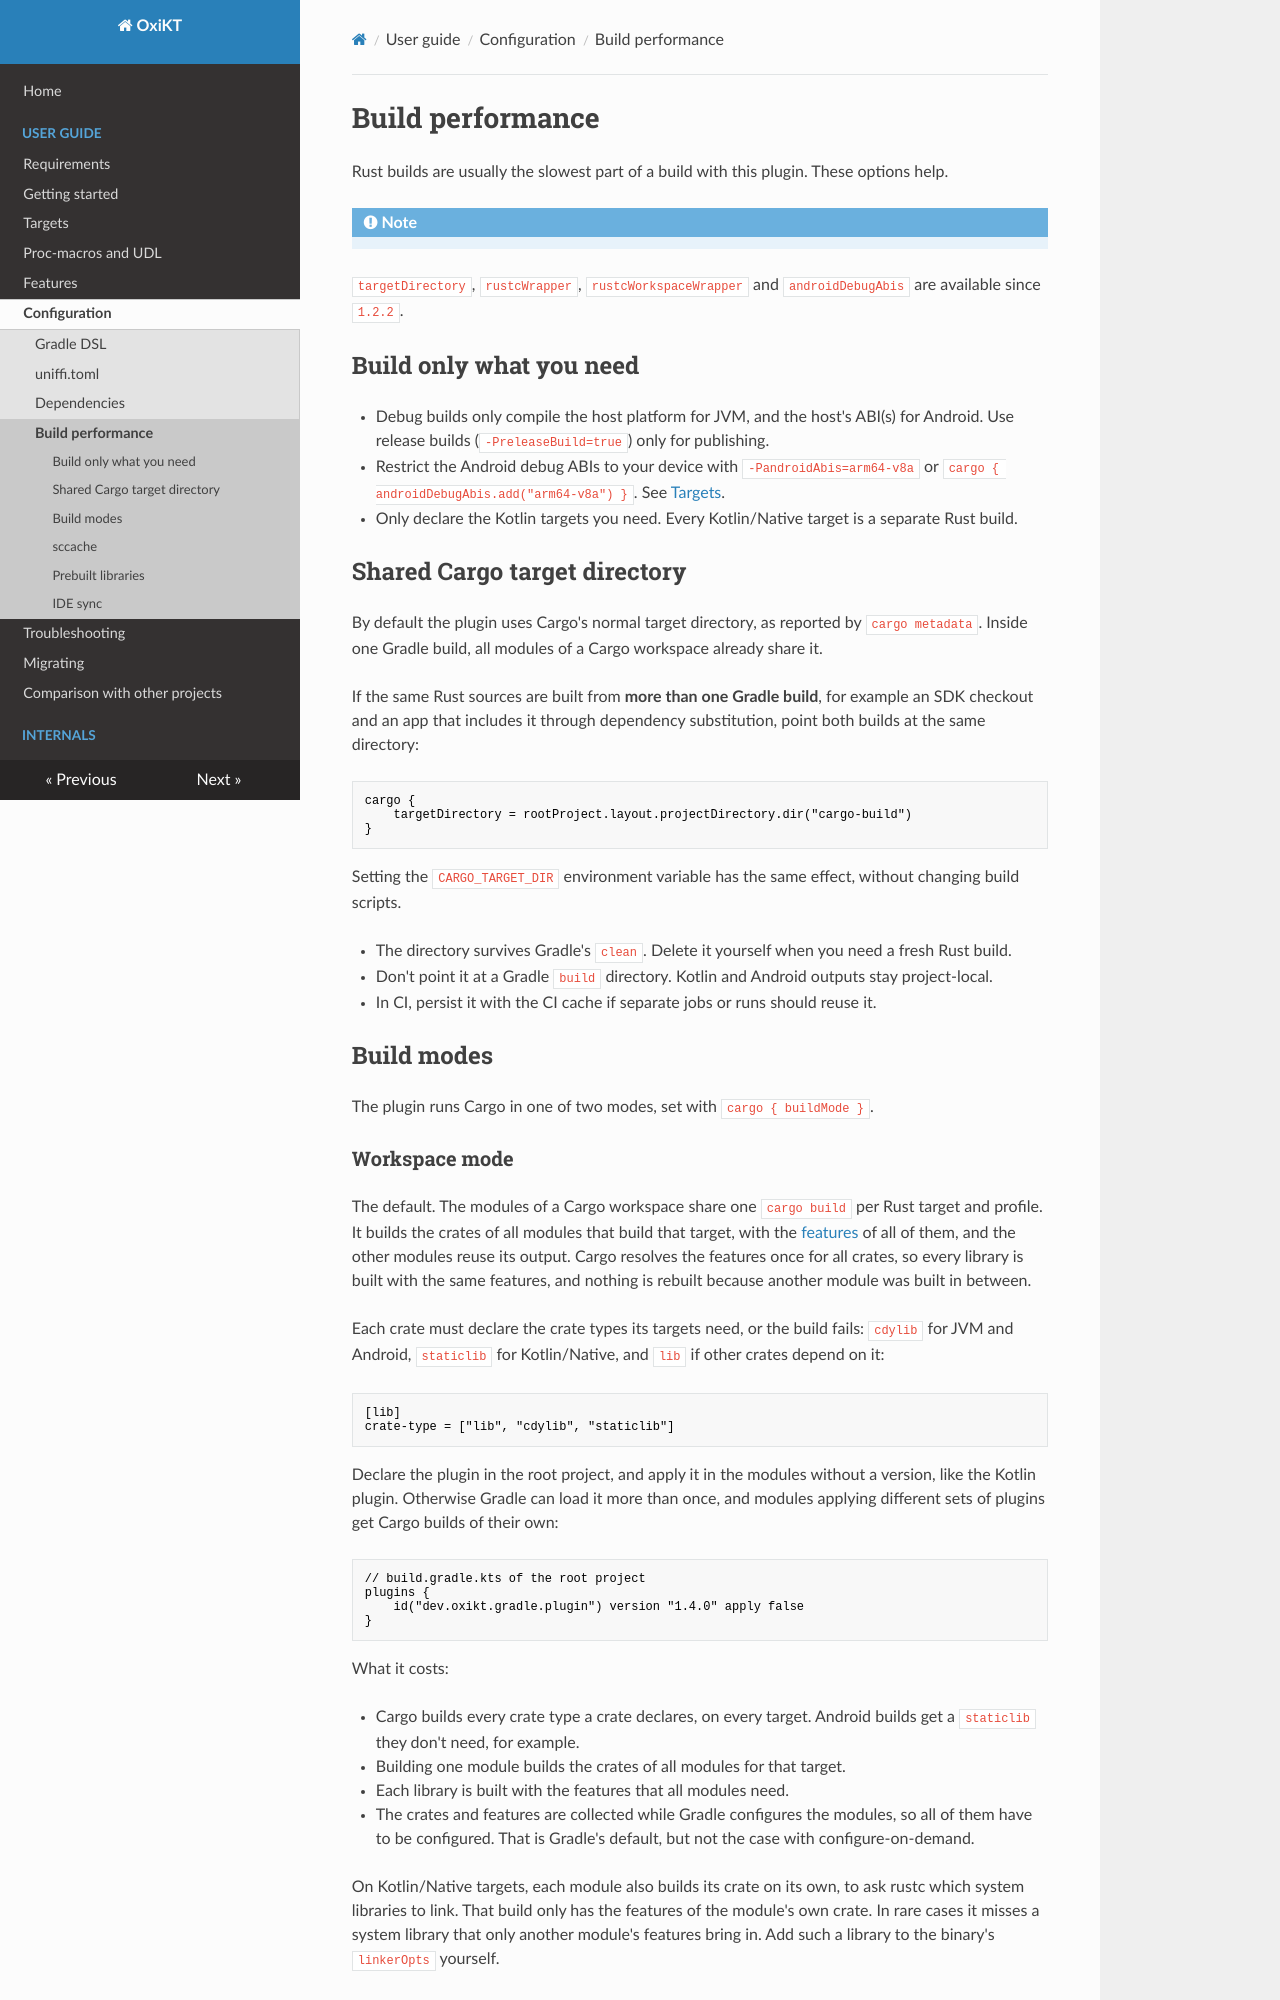

repository: UbiqueInnovation/uniffi-kotlin-multiplatform-bindings · page: guide/configuration/build-performance/index.html · generator: mkdocs

# Build performance

Rust builds are usually the slowest part of a build with this plugin. These options help.

!!! note
`targetDirectory`, `rustcWrapper`, `rustcWorkspaceWrapper` and `androidDebugAbis` are
available since `1.2.2`.

## Build only what you need

- Debug builds only compile the host platform for JVM, and the host's ABI(s) for Android. Use
  release builds (`-PreleaseBuild=true`) only for publishing.
- Restrict the Android debug ABIs to your device with `-PandroidAbis=arm64-v8a` or
  `cargo { androidDebugAbis.add("arm64-v8a") }`. See [Targets](../targets.md#debug-abis).
- Only declare the Kotlin targets you need. Every Kotlin/Native target is a separate Rust build.

## Shared Cargo target directory

By default the plugin uses Cargo's normal target directory, as reported by `cargo metadata`.
Inside one Gradle build, all modules of a Cargo workspace already share it.

If the same Rust sources are built from **more than one Gradle build**, for example an SDK checkout
and an app that includes it through dependency substitution, point both builds at the same
directory:

```kotlin
cargo {
    targetDirectory = rootProject.layout.projectDirectory.dir("cargo-build")
}
```

Setting the `CARGO_TARGET_DIR` environment variable has the same effect, without changing build
scripts.

- The directory survives Gradle's `clean`. Delete it yourself when you need a fresh Rust build.
- Don't point it at a Gradle `build` directory. Kotlin and Android outputs stay project-local.
- In CI, persist it with the CI cache if separate jobs or runs should reuse it.

## Build modes

The plugin runs Cargo in one of two modes, set with `cargo { buildMode }`.
